Dataset: processed (GitHub, pluto311207/Smart_Trash_Bin_AI-AIvsArduino-). Classes: metal, paper, plastic.

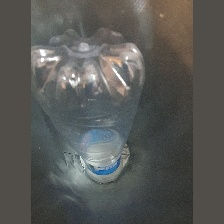
Label: plastic

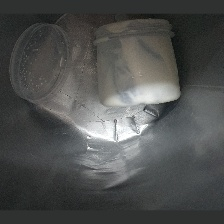
Label: plastic

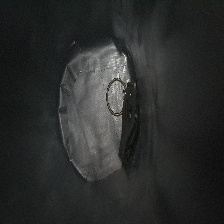
Label: metal

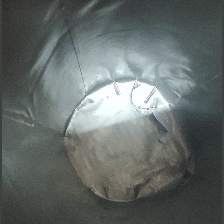
Label: paper

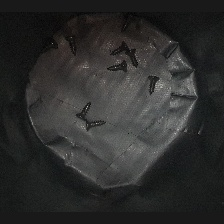
Label: metal

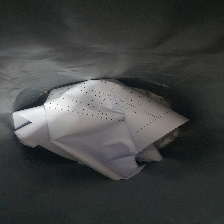
Label: paper
